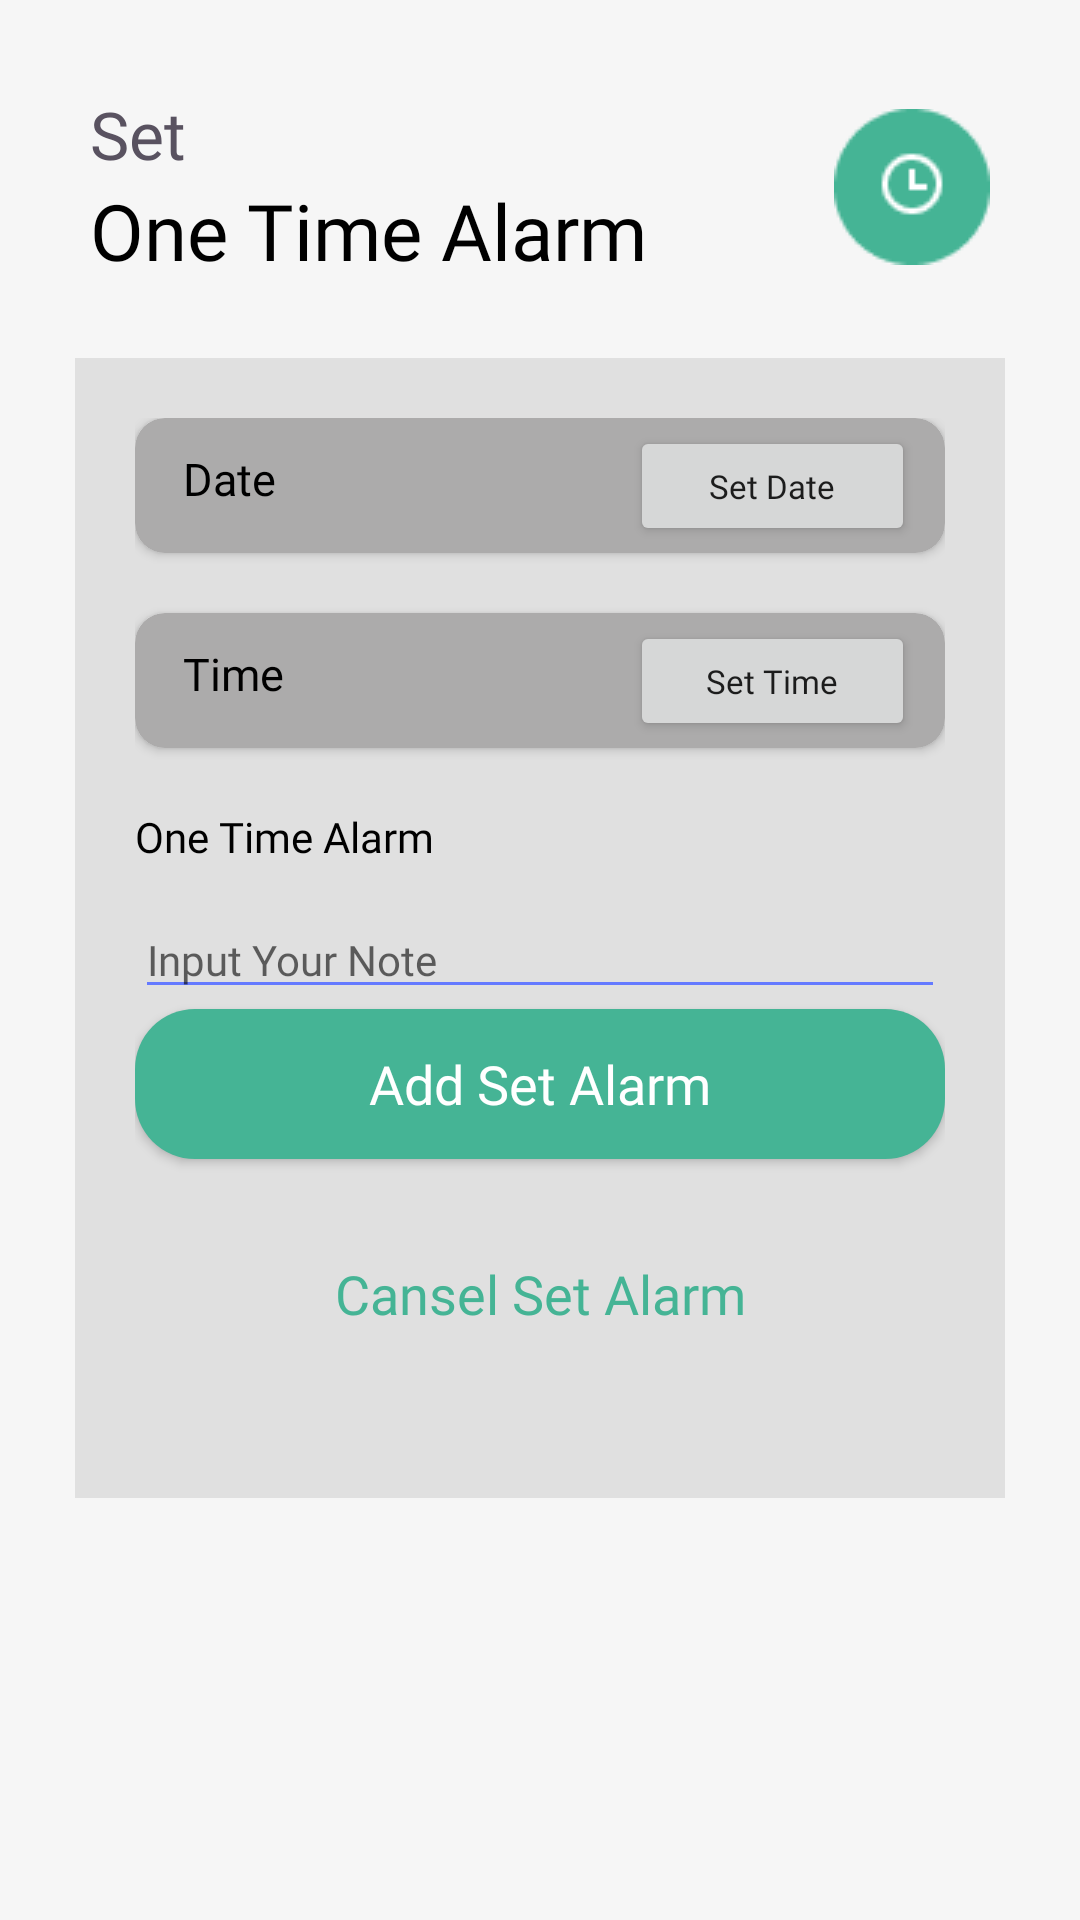

Write the Android layout XML for this screen, with the resource values it uses.
<!-- AndroidManifest.xml: application theme Theme.MyAlarmproject1 -->
<!-- res/layout/activity_one_time_alarm.xml -->
<?xml version="1.0" encoding="utf-8"?>
<androidx.constraintlayout.widget.ConstraintLayout xmlns:android="http://schemas.android.com/apk/res/android"
    xmlns:app="http://schemas.android.com/apk/res-auto"
    xmlns:tools="http://schemas.android.com/tools"
    android:layout_width="match_parent"
    android:layout_height="match_parent"
    android:background="@color/grey"
    tools:context=".OneTimeAlarm">
    
    <androidx.constraintlayout.widget.ConstraintLayout
        android:id="@+id/view_title_one_time"
        android:layout_width="match_parent"
        android:layout_height="wrap_content"
        android:layout_margin="30dp"
        app:layout_constraintEnd_toEndOf="parent"
        app:layout_constraintTop_toTopOf="parent"
        app:layout_constraintStart_toStartOf="parent">
        
        <TextView
            android:id="@+id/tv_set3"
            android:layout_width="wrap_content"
            android:layout_height="wrap_content"
            android:fontFamily="@font/rubik_medium"
            android:text="@string/txt_set"
            android:textColor="@color/Light"
            android:textSize="22sp"
            app:layout_constraintStart_toStartOf="parent"
            app:layout_constraintTop_toTopOf="parent"/>

        <TextView
            android:id="@+id/tv_one_time_alarm_title"
            android:layout_width="wrap_content"
            android:layout_height="wrap_content"
            android:fontFamily="@font/rubik_medium"
            android:text="@string/txt_one_time_alarm"
            android:textColor="@color/black"
            android:textSize="26sp"
            app:layout_constraintStart_toStartOf="parent"
            app:layout_constraintTop_toBottomOf="@id/tv_set3"/>

        <ImageView
            android:layout_width="wrap_content"
            android:layout_height="wrap_content"
            android:src="@drawable/ic_one_time"
            app:layout_constraintEnd_toEndOf="parent"
            app:layout_constraintBottom_toBottomOf="parent"
            app:layout_constraintTop_toTopOf="parent"/>

    </androidx.constraintlayout.widget.ConstraintLayout>
    
    <androidx.constraintlayout.widget.ConstraintLayout
        android:layout_width="match_parent"
        android:layout_height="380dp"
        android:layout_margin="25dp"
        android:padding="20dp"
        android:background="@color/abu"
        android:id="@+id/view_content_one_time"
        app:layout_constraintTop_toBottomOf="@id/view_title_one_time">
        
        <androidx.cardview.widget.CardView
            android:layout_width="match_parent"
            android:layout_height="45dp"
            app:cardBackgroundColor="@color/dark"
            app:cardCornerRadius="10dp"
            app:layout_constraintEnd_toEndOf="parent"
            app:layout_constraintStart_toStartOf="parent"
            app:layout_constraintTop_toTopOf="parent"
            android:id="@+id/card_date_one_time">

            <androidx.constraintlayout.widget.ConstraintLayout
                android:id="@+id/view_set_date_one_time"
                android:layout_width="match_parent"
                android:layout_height="match_parent">

                <TextView
                    android:id="@+id/tv_once_date"
                    android:layout_width="wrap_content"
                    android:layout_height="wrap_content"
                    android:layout_marginStart="16dp"
                    android:fontFamily="@font/rubik_regular"
                    android:text="Date"
                    android:textColor="@color/black"
                    android:textSize="15sp"
                    app:layout_constraintBottom_toBottomOf="parent"
                    app:layout_constraintStart_toStartOf="parent"
                    app:layout_constraintTop_toTopOf="parent"
                    app:layout_constraintVertical_bias="0.407" />

                <Button
                    android:id="@+id/btn_set_date_one_time"
                    android:layout_width="95dp"
                    android:layout_height="40dp"
                    android:layout_marginEnd="10dp"
                    android:textSize="11sp"
                    android:text="Set Date"
                    android:fontFamily="@font/rubik_regular"
                    android:textAllCaps="false"
                    app:layout_constraintTop_toTopOf="parent"
                    app:layout_constraintEnd_toEndOf="parent"
                    app:layout_constraintBottom_toBottomOf="parent"/>

            </androidx.constraintlayout.widget.ConstraintLayout>

        </androidx.cardview.widget.CardView>
        
        <androidx.cardview.widget.CardView
            android:id="@+id/card_time_one_time"
            android:layout_width="match_parent"
            android:layout_height="45dp"
            app:cardBackgroundColor="@color/dark"
            app:cardCornerRadius="10dp"
            android:layout_marginTop="20dp"
            app:layout_constraintEnd_toEndOf="parent"
            app:layout_constraintStart_toStartOf="parent"
            app:layout_constraintTop_toBottomOf="@id/card_date_one_time">

            <androidx.constraintlayout.widget.ConstraintLayout
                android:layout_width="match_parent"
                android:layout_height="match_parent"
                android:id="@+id/view_set_time">

                <TextView
                    android:id="@+id/tv_once_time"
                    android:layout_width="wrap_content"
                    android:layout_height="wrap_content"
                    android:layout_marginStart="16dp"
                    android:fontFamily="@font/rubik_regular"
                    android:text="@string/txt_time"
                    android:textColor="@color/black"
                    android:textSize="15sp"
                    app:layout_constraintBottom_toBottomOf="parent"
                    app:layout_constraintStart_toStartOf="parent"
                    app:layout_constraintTop_toTopOf="parent"
                    app:layout_constraintVertical_bias="0.407" />

                <Button
                    android:id="@+id/btn_set_time_one_time"
                    android:layout_width="95dp"
                    android:layout_height="40dp"
                    android:layout_marginEnd="10dp"
                    android:textSize="11sp"
                    android:text="@string/txt_set_time"
                    android:fontFamily="@font/rubik_regular"
                    android:textAllCaps="false"
                    app:layout_constraintTop_toTopOf="parent"
                    app:layout_constraintEnd_toEndOf="parent"
                    app:layout_constraintBottom_toBottomOf="parent"/>

            </androidx.constraintlayout.widget.ConstraintLayout>
        </androidx.cardview.widget.CardView>

        <TextView
            android:id="@+id/tv_note_one_time"
            android:layout_width="match_parent"
            android:layout_height="wrap_content"
            android:fontFamily="@font/rubik_medium"
            android:text="@string/txt_one_time_alarm"
            android:textColor="@color/black"
            android:textSize="14sp"
            android:layout_marginTop="20dp"
            app:layout_constraintEnd_toEndOf="parent"
            app:layout_constraintStart_toStartOf="parent"
            app:layout_constraintTop_toBottomOf="@id/card_time_one_time"/>

        <EditText
            android:id="@+id/et_note_one_time"
            android:layout_width="match_parent"
            android:layout_height="wrap_content"
            android:layout_marginTop="12dp"
            android:backgroundTint="#647AFF"
            android:fontFamily="@font/rubik_regular"
            android:hint="@string/txt_input_your_note"
            android:textColor="@color/dark"
            android:textSize="14sp"
            app:layout_constraintEnd_toEndOf="parent"
            app:layout_constraintHorizontal_bias="0.6"
            app:layout_constraintStart_toStartOf="parent"
            app:layout_constraintTop_toBottomOf="@id/tv_note_one_time"/>

        <androidx.appcompat.widget.AppCompatButton
            android:id="@+id/btn_add_set_one_time_alarm"
            android:layout_width="match_parent"
            android:layout_height="50dp"
            android:background="@drawable/rounded_green"
            android:fontFamily="@font/rubik_medium"
            android:text="@string/txt_add_set_alarm"
            android:textAllCaps="false"
            android:textColor="@color/white"
            android:textSize="18sp"
            app:layout_constraintEnd_toEndOf="parent"
            app:layout_constraintHorizontal_bias="0.4"
            app:layout_constraintStart_toStartOf="parent"
            app:layout_constraintTop_toBottomOf="@+id/et_note_one_time" />

        <androidx.appcompat.widget.AppCompatButton
            android:layout_width="match_parent"
            android:layout_height="50dp"
            android:layout_marginTop="20dp"
            android:text="@string/txt_cansel_set_alarm"
            android:textAllCaps="false"
            android:textSize="18sp"
            android:textColor="@color/green"
            android:fontFamily="@font/rubik_medium"
            android:background="@drawable/rounded_dark"
            app:layout_constraintEnd_toEndOf="parent"
            app:layout_constraintStart_toStartOf="parent"
            app:layout_constraintTop_toBottomOf="@+id/btn_add_set_one_time_alarm"/>






    </androidx.constraintlayout.widget.ConstraintLayout>
</androidx.constraintlayout.widget.ConstraintLayout>
<!-- resources referenced by this layout -->
<resources>
  <color name="Light">#595260</color>
  <color name="abu">#E0E0E0</color>
  <color name="black">#FF000000</color>
  <color name="dark">#ACABAB</color>
  <color name="green">#45B495</color>
  <color name="grey">#F6F6F6</color>
  <color name="white">#FFFFFFFF</color>
  <!-- drawable ic_one_time: png bitmap (drawable, 1498 bytes) -->
  <!-- drawable rounded_green (drawable) -->
  <?xml version="1.0" encoding="utf-8"?>
  <shape xmlns:android="http://schemas.android.com/apk/res/android">
      <corners android:radius="20dp"/>
      <solid android:color="@color/green"/>
  
  </shape>
  <string name="txt_add_set_alarm">Add Set Alarm</string>
  <string name="txt_cansel_set_alarm">Cansel Set Alarm</string>
  <string name="txt_input_your_note">Input Your Note</string>
  <string name="txt_one_time_alarm">One Time Alarm</string>
  <string name="txt_set">Set</string>
  <string name="txt_set_time">Set Time</string>
  <string name="txt_time">Time</string>
  <style name="Theme.MyAlarmproject1" parent="Theme.MaterialComponents.DayNight.NoActionBar">
          
          <item name="colorPrimary">@color/green</item>
          <item name="colorPrimaryVariant">@color/green</item>
          <item name="colorOnPrimary">@color/white</item>
          
          <item name="colorSecondary">@color/teal_200</item>
          <item name="colorSecondaryVariant">@color/teal_700</item>
          <item name="colorOnSecondary">@color/black</item>
          
          <item name="android:statusBarColor" tools:targetApi="l">?attr/colorPrimaryVariant</item>
          
      </style>
  <color name="teal_200">#FF03DAC5</color>
  <color name="teal_700">#FF018786</color>
</resources>
